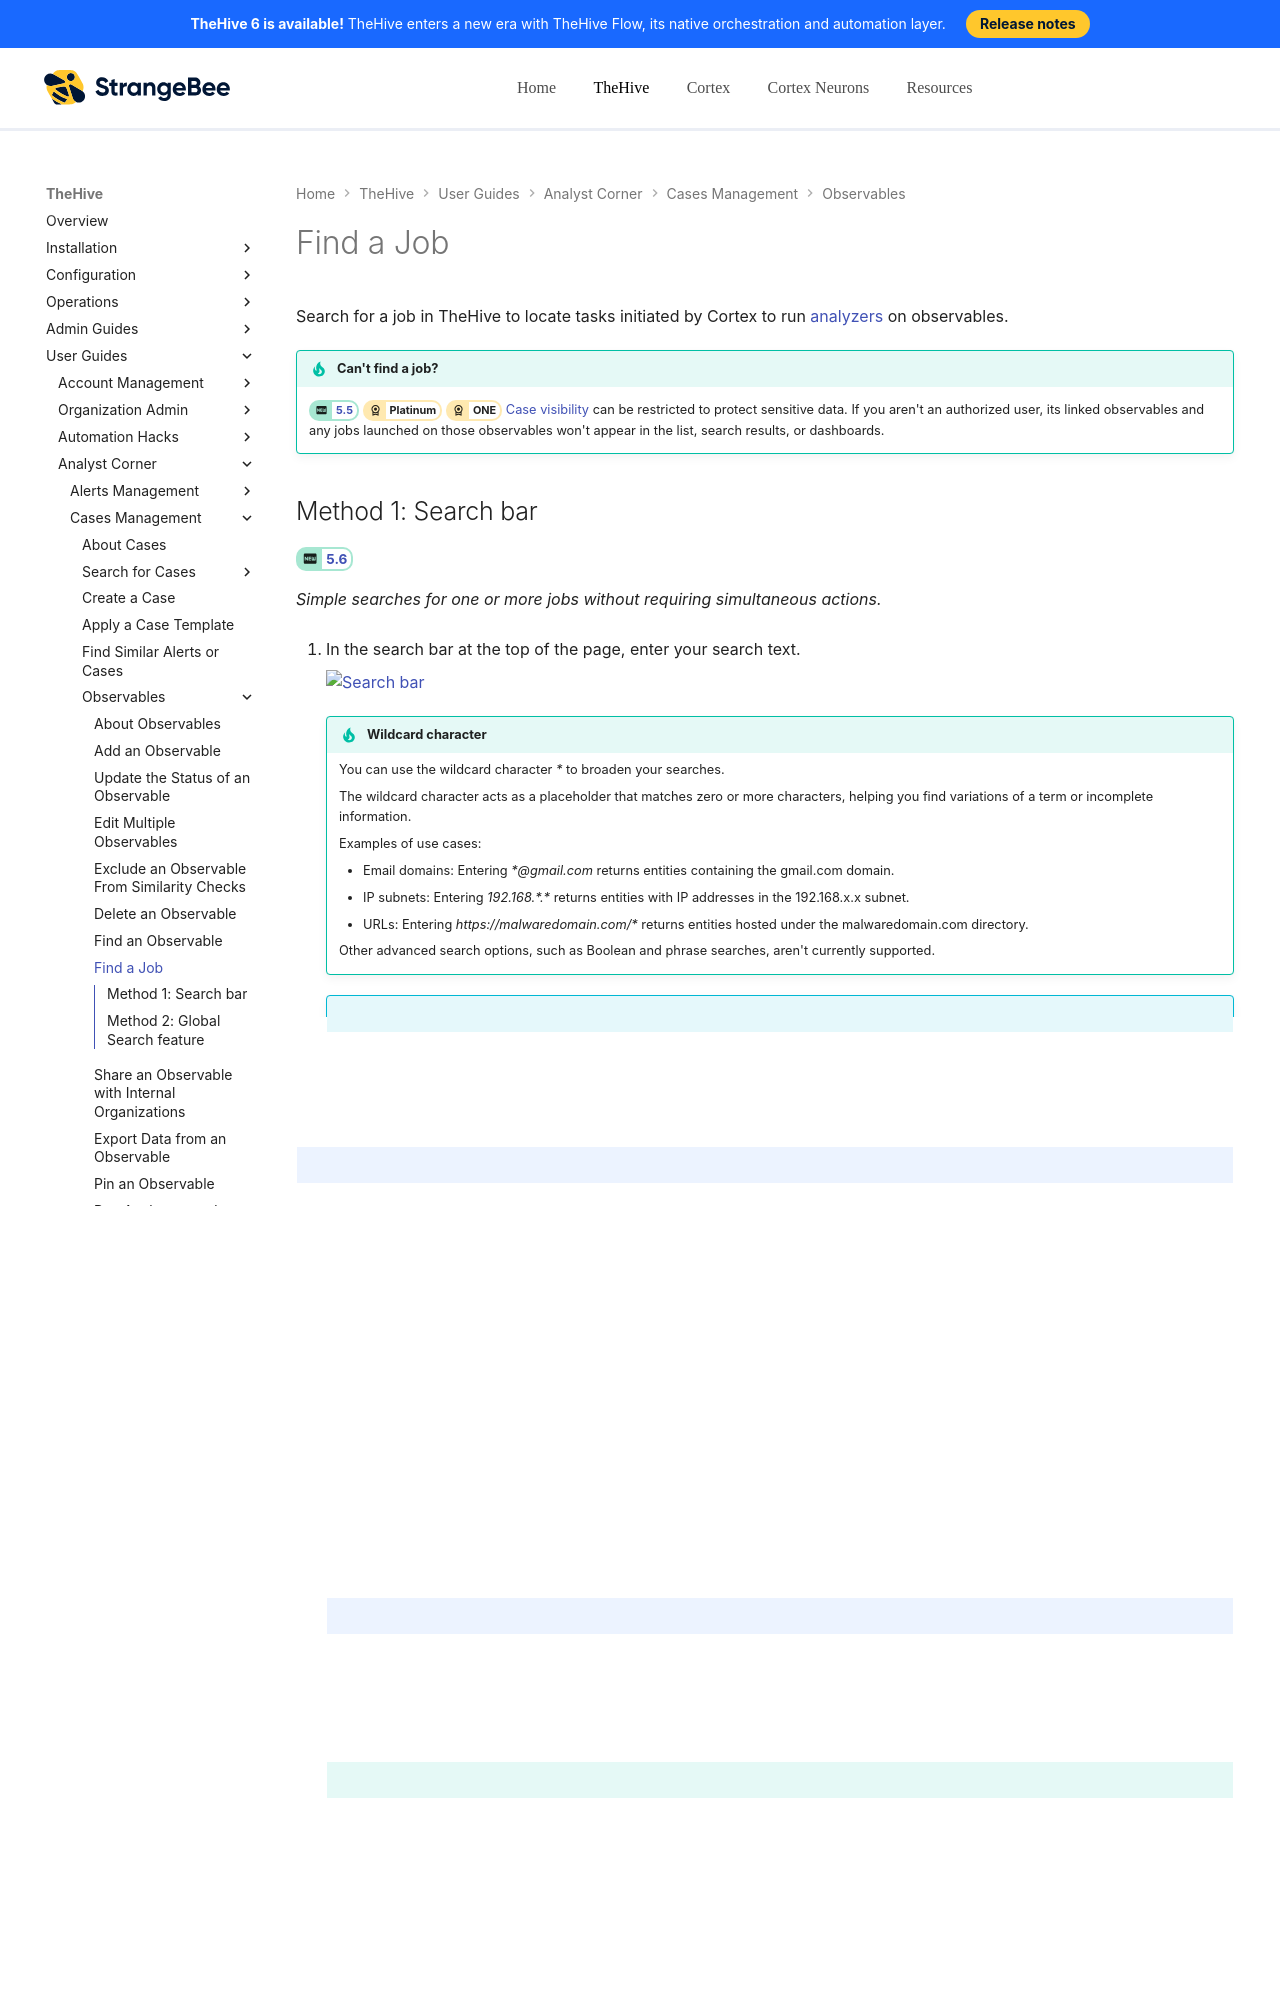

repository: StrangeBeeCorp/docs · page: thehive/user-guides/analyst-corner/cases/search-for-cases/find-a-job/index.html · generator: mkdocs

# Find a Job

Search for a job in TheHive to locate tasks initiated by Cortex to run [analyzers](../../../../../cortex/installation-and-configuration/analyzers-responders.md) on observables.

!!! tip "Can't find a job?"
    <!-- md:version 5.5 --> <!-- md:license Platinum --> <!-- md:license ONE --> [Case visibility](../about-cases.md#case-visibility-restriction) can be restricted to protect sensitive data. If you aren't an authorized user, its linked observables and any jobs launched on those observables won't appear in the list, search results, or dashboards.

## Method 1: Search bar

<!-- md:version 5.6 -->

*Simple searches for one or more jobs without requiring simultaneous actions.*

1. In the search bar at the top of the page, enter your search text.

    ![Search bar](../../../../images/user-guides/analyst-corner/cases/search-bar.png)

    {% include-markdown "includes/wildcard-character.md" %}

    {% include-markdown "includes/elasticsearch-limitation.md" %}

2. Select a result from the list, or choose **All results** to view the full set of matches.

!!! note "Refine results"
    The search bar searches across all element types—cases, alerts, observables, tasks, task logs, jobs, <!-- md:version 5.8 --> comments, and <!-- md:version 5.8 --> pages—but it doesn't support filters.

    Use the [Global Search feature](#method-2-global-search-feature) when you need to refine results more precisely.

---
